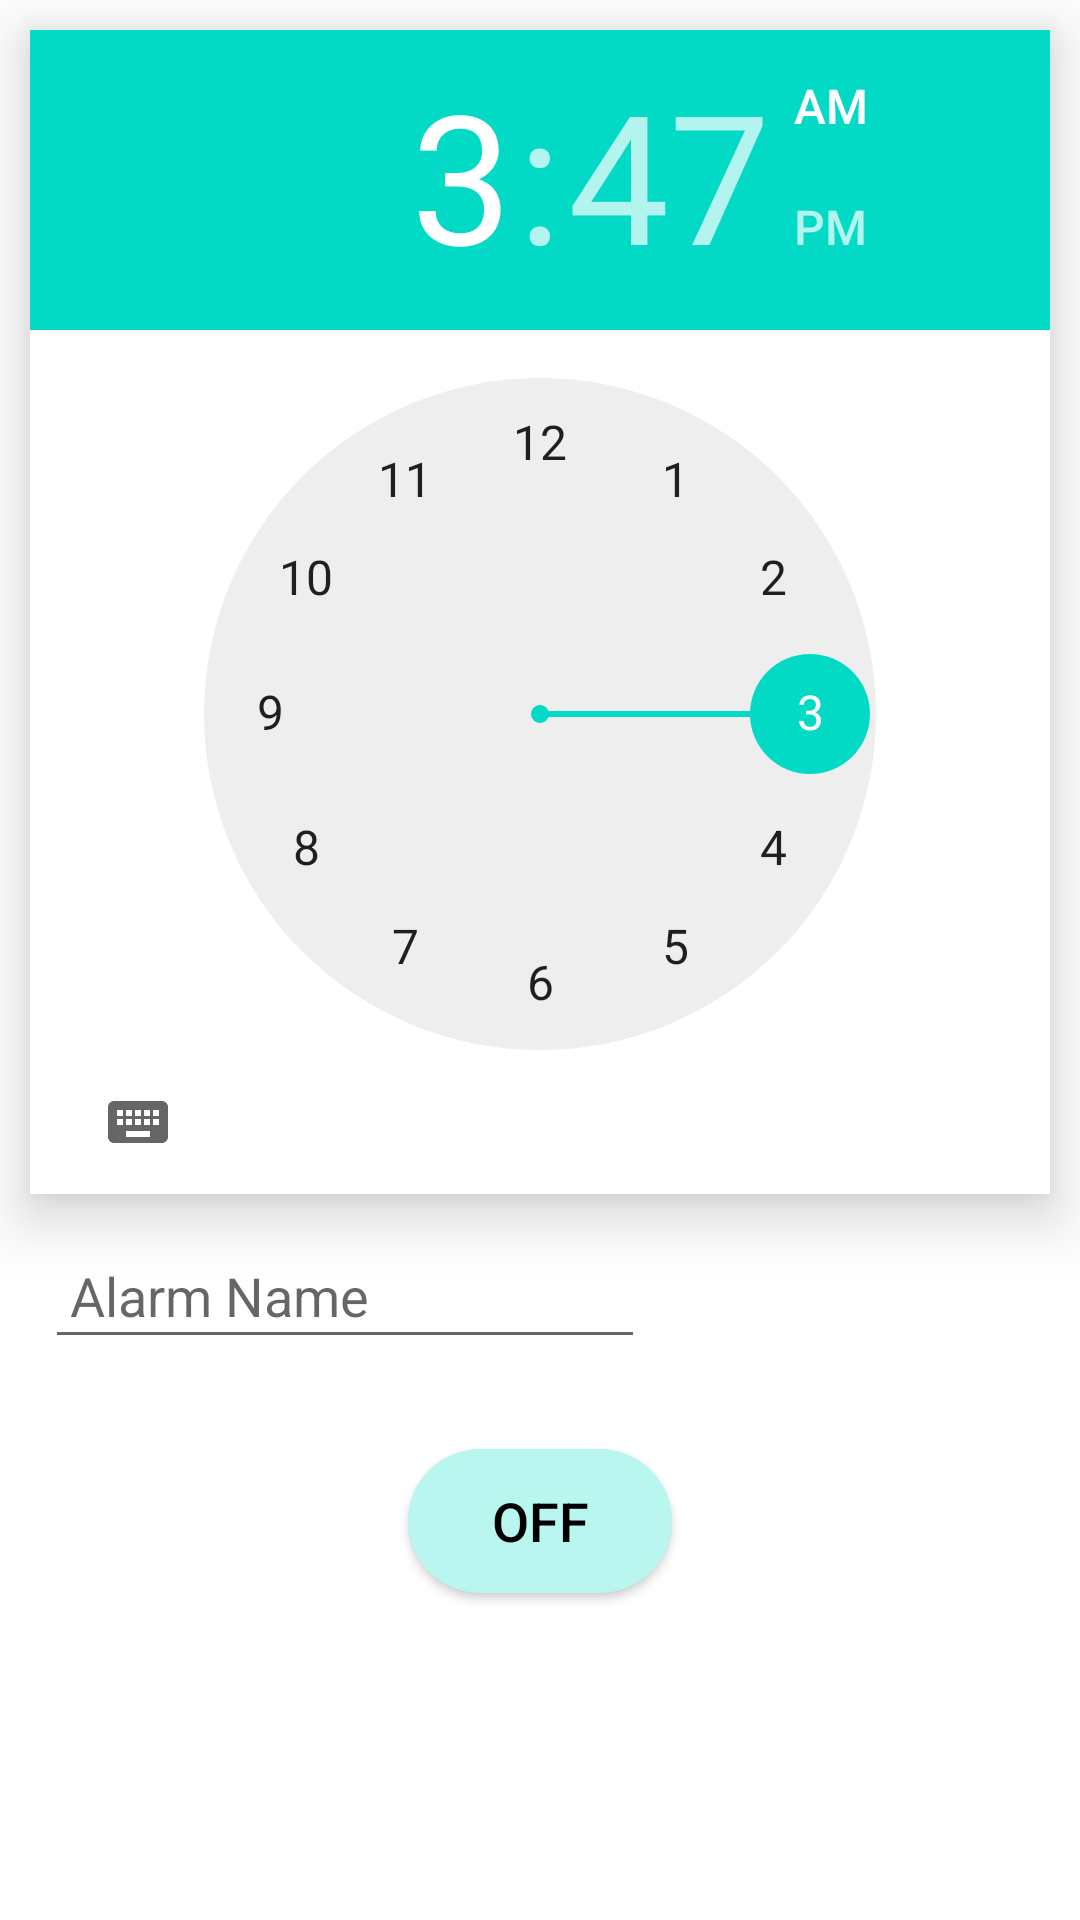

Produce the Android XML layout that renders to this screen, including the resource entries it uses.
<!-- AndroidManifest.xml: application theme Theme.ClOck -->
<!-- res/layout/activity_main.xml -->
<?xml version="1.0" encoding="utf-8"?>
<LinearLayout
    xmlns:android="http://schemas.android.com/apk/res/android"
    xmlns:tools="http://schemas.android.com/tools"
    android:layout_width="match_parent"
    android:layout_height="match_parent"
    android:orientation="vertical"
    android:background="@color/white"
    tools:context=".MainActivity">

    <TimePicker
        android:id="@+id/timepicker"
        android:layout_width="wrap_content"
        android:layout_height="wrap_content"
        android:background="@color/white"
        android:layout_margin="10dp"
        android:elevation="12dp" />

    <EditText
        android:id="@+id/alarmname"
        android:layout_width="200dp"
        android:layout_height="45dp"
        android:layout_marginStart="15dp"
        android:layout_marginTop="0dp"
        android:hint=" Alarm Name"
        android:textSize="18sp"/>

    <ToggleButton
        android:id="@+id/toglebtn"
        android:layout_width="wrap_content"
        android:layout_height="wrap_content"
        android:layout_gravity="center"
        android:layout_marginTop="30dp"
        android:textColor="@color/black"
        android:background="@drawable/circler"
        android:checked="false"
        android:textSize="18sp"
        android:onClick="onToggleClicked" />

</LinearLayout>
<!-- resources referenced by this layout -->
<resources>
  <!-- drawable circler (drawable) -->
  <?xml version="1.0" encoding="utf-8"?>
  <shape xmlns:android="http://schemas.android.com/apk/res/android">
  <solid
      android:color="#B9F6F0"/>
      <corners
          android:bottomLeftRadius="40dp"
          android:bottomRightRadius="40dp"
          android:topLeftRadius="40dp"
          android:topRightRadius="40dp"
          />
  </shape>
  <style name="Theme.ClOck" parent="Theme.MaterialComponents.DayNight.DarkActionBar">
          
          <item name="colorPrimary">#7F90F9</item>
          <item name="colorPrimaryVariant">@color/purple_700</item>
          <item name="colorOnPrimary">@color/white</item>
          
          <item name="colorSecondary">@color/teal_200</item>
          <item name="colorSecondaryVariant">@color/teal_700</item>
          <item name="colorOnSecondary">@color/black</item>
          
          <item name="android:statusBarColor" tools:targetApi="l">@color/black</item>
          
      </style>
  <!-- not gathered from this repository: default colours our renderer supplied (Android Studio template values) -->
  <color name="purple_700">#FF3700B3</color>
  <color name="teal_200">#FF03DAC5</color>
  <color name="teal_700">#FF018786</color>
  <color name="black">#FF000000</color>
  <color name="white">#FFFFFFFF</color>
</resources>
